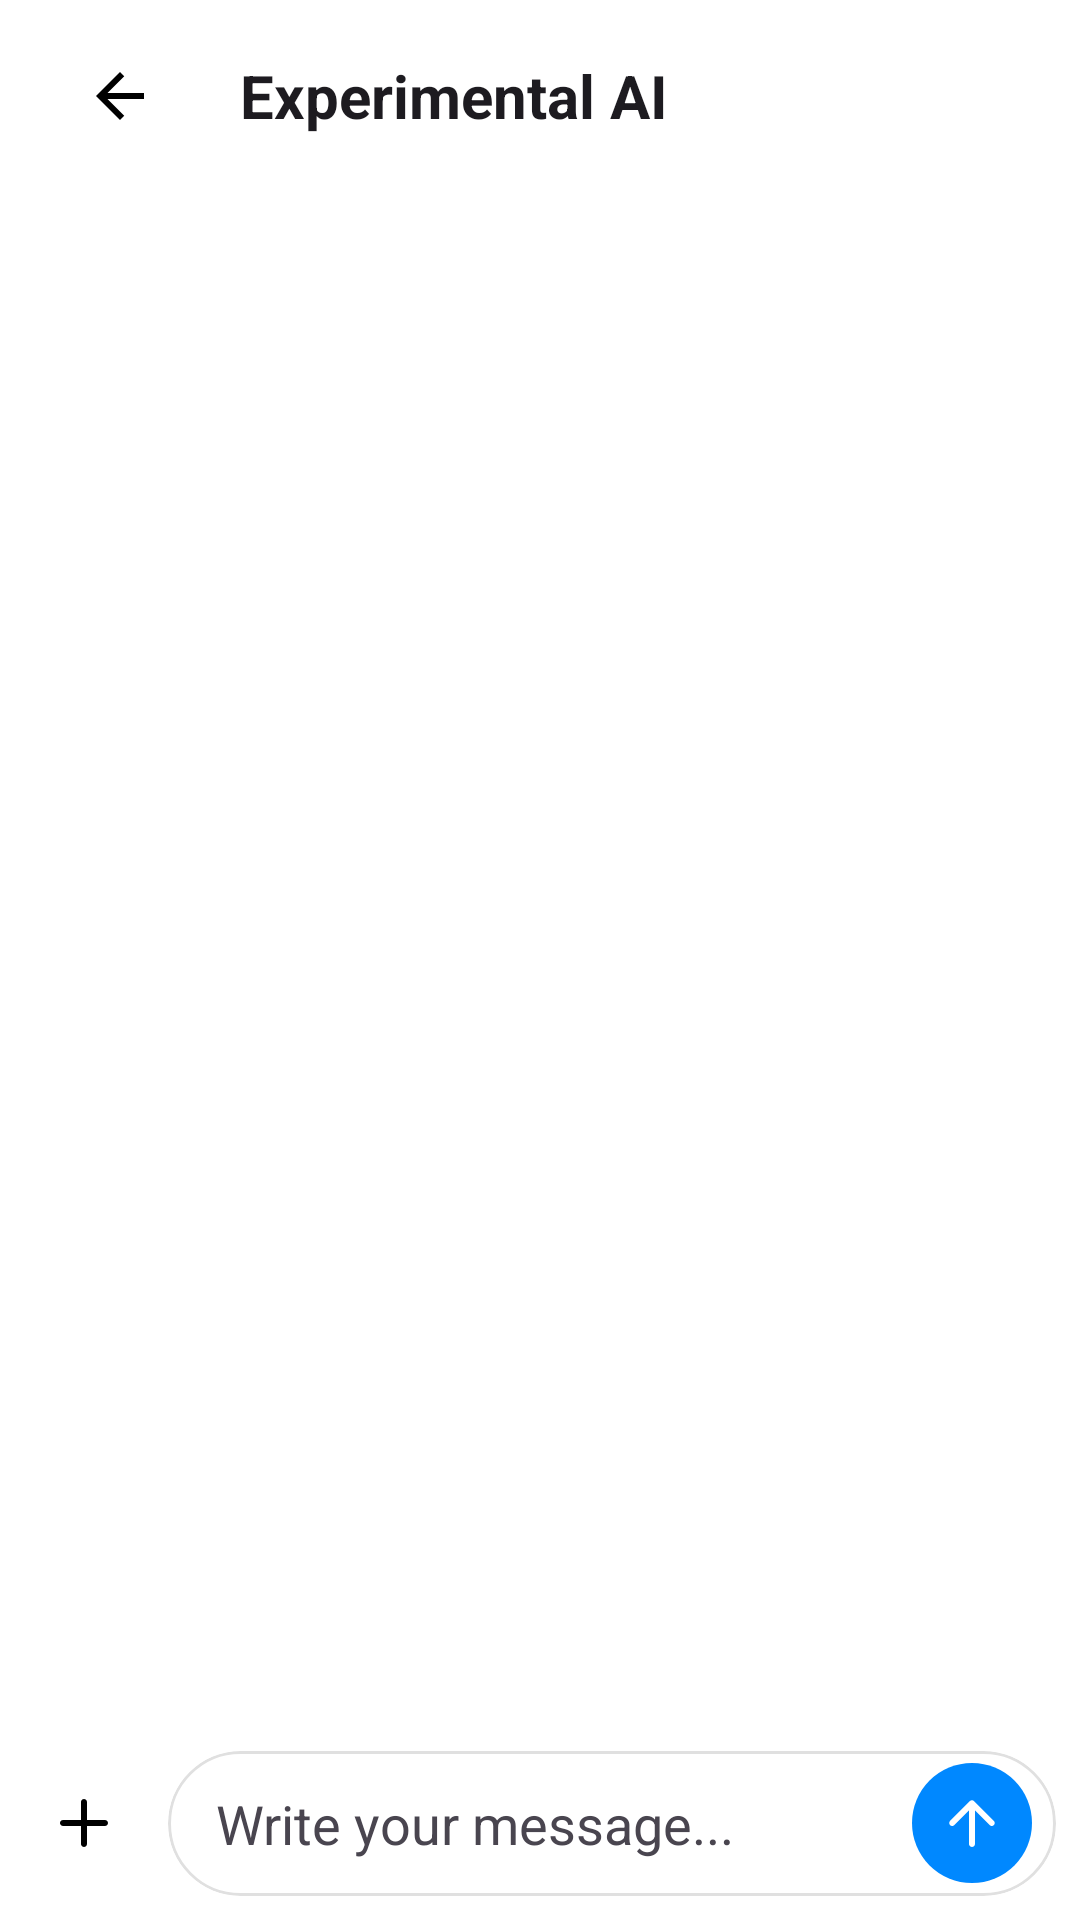

This screen was rendered from an Android layout file. Write that file and the resources it references.
<!-- AndroidManifest.xml: application theme AppTheme -->
<!-- res/layout/activity_new_chat.xml -->
<?xml version="1.0" encoding="utf-8"?>
<LinearLayout
     xmlns:android="http://schemas.android.com/apk/res/android"
     xmlns:app="http://schemas.android.com/apk/res-auto"
     xmlns:tools="http://schemas.android.com/tools"
     android:layout_height="match_parent"
     android:layout_width="match_parent"
     android:background="#FAFAFA"
     android:orientation="vertical"
     tools:context=".NewChatActivity">

    <androidx.appcompat.widget.Toolbar
         android:layout_height="?attr/actionBarSize"
         android:layout_width="match_parent"
         android:background="#FFFFFF"
         android:elevation="2dp"
         android:id="@+id/toolbar">

        <LinearLayout
             android:layout_height="match_parent"
             android:layout_width="match_parent"
             android:gravity="center_vertical"
             android:orientation="horizontal">

            <ImageButton
                 android:layout_height="wrap_content"
                 android:layout_width="wrap_content"
                 android:contentDescription="@string/back_button_description"
                 android:src="@drawable/ic_back_arrow"
                 android:background="?attr/selectableItemBackgroundBorderless"
                 android:padding="12dp"
                 android:id="@+id/back_button" />

            <TextView
                 android:layout_height="wrap_content"
                 android:layout_width="0dp"
                 android:textSize="20sp"
                 android:textColor="?android:attr/textColorPrimary"
                 android:layout_marginStart="16dp"
                 android:layout_weight="1"
                 android:text="Experimental AI"
                 android:textStyle="bold" />

        </LinearLayout>

    </androidx.appcompat.widget.Toolbar>

    <FrameLayout
         android:layout_height="0dp"
         android:layout_width="match_parent"
         android:background="#FFFFFF"
         android:layout_weight="1">

        <androidx.recyclerview.widget.RecyclerView
             android:layout_height="match_parent"
             android:layout_width="match_parent"
             android:paddingEnd="8dp"
             android:paddingBottom="400dp"
             tools:listitem="@layout/chat_item_user"
             android:clipToPadding="false"
             android:paddingStart="8dp"
             android:paddingTop="8dp"
             android:id="@+id/recyclerView" />

        <ImageButton
             android:layout_height="48dp"
             android:layout_width="48dp"
             android:visibility="gone"
             android:layout_marginEnd="16dp"
             android:src="@drawable/ic_arrow_downward"
             android:elevation="4dp"
             android:padding="12dp"
             android:layout_gravity="bottom|end"
             android:layout_marginBottom="16dp"
             android:contentDescription="@string/scroll_to_bottom_description"
             android:background="@drawable/circle_background_white_border"
             app:tint="?attr/colorPrimary"
             android:id="@+id/scroll_to_bottom_button" />

        <ProgressBar
             android:layout_height="wrap_content"
             android:layout_width="wrap_content"
             android:visibility="gone"
             android:layout_gravity="center"
             android:id="@+id/progressBar" />

    </FrameLayout>

    <LinearLayout
         android:layout_height="wrap_content"
         android:layout_width="match_parent"
         android:background="#FFFFFF"
         android:gravity="center_vertical"
         android:paddingVertical="8dp"
         android:orientation="vertical"
         android:id="@+id/input_container">

        <FrameLayout
             android:layout_height="wrap_content"
             android:layout_width="wrap_content"
             android:layout_marginBottom="8dp"
             android:visibility="gone"
             android:layout_marginStart="16dp"
             android:id="@+id/image_preview_container">

            <androidx.cardview.widget.CardView
                 android:layout_height="100dp"
                 android:layout_width="100dp"
                 app:cardElevation="2dp"
                 app:cardCornerRadius="8dp">

                <ImageView
                     android:layout_height="match_parent"
                     android:layout_width="match_parent"
                     android:scaleType="centerCrop"
                     android:contentDescription="@string/image_preview_description"
                     android:id="@+id/image_preview" />

                <ImageButton
                     android:layout_height="32dp"
                     android:layout_width="32dp"
                     android:layout_marginEnd="-8dp"
                     android:src="@drawable/ic_close"
                     android:contentDescription="@string/remove_image_description"
                     android:background="@drawable/circle_background_red"
                     android:padding="6dp"
                     app:tint="@android:color/white"
                     android:layout_marginTop="-8dp"
                     android:id="@+id/remove_image_button"
                     android:layout_gravity="top|end" />

            </androidx.cardview.widget.CardView>

        </FrameLayout>

        <LinearLayout
             android:layout_height="wrap_content"
             android:layout_width="match_parent"
             android:paddingEnd="8dp"
             android:gravity="center_vertical"
             android:orientation="horizontal"
             android:paddingStart="8dp">

            <ImageButton
                 android:layout_height="40dp"
                 android:layout_width="40dp"
                 android:layout_marginEnd="8dp"
                 android:contentDescription="@string/attach_button_description"
                 android:src="@drawable/ic_attach"
                 android:background="?attr/selectableItemBackgroundBorderless"
                 android:padding="8dp"
                 app:tint="?attr/colorPrimary"
                 android:id="@+id/attach_button"
                 android:layout_gravity="center_vertical" />

            <androidx.cardview.widget.CardView
                 android:layout_height="wrap_content"
                 android:layout_width="0dp"
                 app:cardElevation="0dp"
                 app:cardUseCompatPadding="false"
                 app:cardBackgroundColor="@android:color/white"
                 app:cardCornerRadius="28dp"
                 android:layout_weight="1">

                <LinearLayout
                     android:layout_height="wrap_content"
                     android:layout_width="match_parent"
                     android:background="@drawable/rounded_eddittext_background"
                     android:gravity="center_vertical"
                     android:orientation="horizontal"
                     android:paddingStart="16dp">

                    <LinearLayout
                         android:layout_height="wrap_content"
                         android:layout_width="0dp"
                         android:orientation="vertical"
                         android:layout_weight="1">

                        <FrameLayout
                             android:layout_height="wrap_content"
                             android:layout_width="match_parent"
                             android:visibility="gone"
                             android:layout_marginTop="4dp"
                             android:id="@+id/search_pill_wrapper">

                            <LinearLayout
                                 android:layout_height="wrap_content"
                                 android:layout_width="wrap_content"
                                 android:layout_marginBottom="4dp"
                                 android:paddingEnd="8dp"
                                 android:gravity="center_vertical"
                                 android:background="@drawable/rounded_search_pill_background"
                                 android:paddingVertical="4dp"
                                 android:orientation="horizontal"
                                 android:paddingStart="12dp">

                                <ImageView
                                     android:layout_height="20dp"
                                     android:layout_width="20dp"
                                     android:src="@drawable/ic_globe"
                                     android:contentDescription="@string/search_icon_description"
                                     android:layout_marginEnd="4dp"
                                     app:tint="?attr/colorPrimary" />

                                <TextView
                                     android:layout_height="wrap_content"
                                     android:layout_width="wrap_content"
                                     android:layout_marginEnd="8dp"
                                     android:textSize="16sp"
                                     android:textColor="?attr/colorPrimary"
                                     android:text="@string/search_label"
                                     android:textStyle="bold" />

                                <ImageButton
                                     android:layout_height="20dp"
                                     android:layout_width="20dp"
                                     android:src="@drawable/ic_close"
                                     android:contentDescription="@string/close_search_button_description"
                                     android:background="@null"
                                     app:tint="?attr/colorPrimary"
                                     android:id="@+id/close_search_pill_button" />

                            </LinearLayout>

                        </FrameLayout>

                        <EditText
                             android:layout_height="wrap_content"
                             android:layout_width="match_parent"
                             android:textColor="?android:attr/textColorPrimary"
                             android:paddingStart="0dp"
                             android:paddingEnd="0dp"
                             android:background="@null"
                             android:hint="Write your message..."
                             android:minHeight="42dp"
                             android:textColorHint="?android:attr/textColorSecondary"
                             android:paddingBottom="12dp"
                             android:maxLines="5"
                             android:inputType="textCapSentences|textMultiLine"
                             android:id="@+id/inputMessage"
                             android:paddingTop="12dp" />

                    </LinearLayout>

                    <ImageButton
                         android:layout_height="40dp"
                         android:layout_width="40dp"
                         android:contentDescription="@string/send_button_description"
                         android:src="@drawable/ic_send_arrow"
                         android:layout_marginEnd="8dp"
                         android:background="@drawable/circle_background_send_button"
                         android:padding="8dp"
                         app:tint="@android:color/white"
                         android:enabled="false"
                         android:layout_marginStart="8dp"
                         android:id="@+id/send_message_button" />

                </LinearLayout>

            </androidx.cardview.widget.CardView>

        </LinearLayout>

    </LinearLayout>

</LinearLayout>
<!-- res/layout/chat_item_user.xml (included above) -->
<?xml version="1.0" encoding="utf-8"?>
<LinearLayout
     xmlns:android="http://schemas.android.com/apk/res/android"
     xmlns:app="http://schemas.android.com/apk/res-auto"
     android:layout_height="wrap_content"
     android:layout_width="match_parent"
     android:layout_marginBottom="4dp"
     android:orientation="vertical"
     android:layout_marginTop="4dp">

    <ImageView
         android:layout_height="150dp"
         android:layout_width="150dp"
         android:layout_marginBottom="8dp"
         android:visibility="gone"
         android:layout_marginEnd="8dp"
         android:scaleType="centerCrop"
         android:adjustViewBounds="true"
         android:contentDescription="Uploaded Image"
         android:layout_marginStart="60dp"
         android:id="@+id/userImage"
         android:layout_gravity="end" />

    <TextView
         android:layout_height="wrap_content"
         android:layout_width="wrap_content"
         android:layout_marginEnd="8dp"
         android:padding="10dp"
         android:textSize="16sp"
         android:textColor="@color/text_primary"
         android:layout_marginStart="60dp"
         android:textIsSelectable="false"
         android:layout_gravity="end"
         android:background="@drawable/bg_user_bubble"
         android:textAppearance="@style/SafeTextAppearance"
         android:maxWidth="280dp"
         android:id="@+id/userMessage"
         android:text="Your message goes here." />

    <LinearLayout
         android:layout_height="wrap_content"
         android:layout_width="wrap_content"
         android:visibility="gone"
         android:layout_marginEnd="12dp"
         android:gravity="center_vertical"
         android:orientation="horizontal"
         android:layout_marginTop="2dp"
         android:id="@+id/sendingStatusContainer"
         android:layout_gravity="end">

        <ProgressBar
             android:layout_height="16dp"
             android:layout_width="16dp"
             android:layout_marginEnd="4dp"
             android:indeterminate="true"
             style="?android:attr/progressBarStyleSmall"
             android:id="@+id/sendingProgressBar" />

    </LinearLayout>

</LinearLayout>
<!-- resources referenced by this layout -->
<resources>
  <color name="text_primary">#000000</color>
  <!-- drawable bg_user_bubble (drawable) -->
  <?xml version="1.0" encoding="utf-8"?>
  <shape xmlns:android="http://schemas.android.com/apk/res/android">
      <solid android:color="@color/user_bubble_bg" />
      <corners
          android:topLeftRadius="16dp"
          android:topRightRadius="16dp"
          android:bottomLeftRadius="16dp"
          android:bottomRightRadius="16dp" />
  </shape>
  <!-- drawable circle_background_red (drawable) -->
  <?xml version="1.0" encoding="utf-8"?>
  <shape xmlns:android="http://schemas.android.com/apk/res/android"
      android:shape="oval">
      
      <solid android:color="#F44336"/> 
      
      <stroke 
          android:width="1dp" 
          android:color="#FFFFFF"/>
  </shape>
  <!-- drawable circle_background_send_button (drawable) -->
  <?xml version="1.0" encoding="utf-8"?>
  <shape xmlns:android="http://schemas.android.com/apk/res/android"
      android:shape="oval">
      <solid android:color="@color/send_button_bg" /> 
      <size android:width="48dp" android:height="48dp" />
  </shape>
  <!-- drawable ic_attach (drawable) -->
  <?xml version="1.0" encoding="utf-8"?>
  <vector xmlns:android="http://schemas.android.com/apk/res/android"
      android:width="24dp"
      android:height="24dp"
      android:viewportWidth="24.0"
      android:viewportHeight="24.0">
      <path
          android:fillColor="@color/text_primary"
          android:pathData="M19,11h-6V5c0,-0.55 -0.45,-1 -1,-1s-1,0.45 -1,1v6H5c-0.55,0 -1,0.45 -1,1s0.45,1 1,1h6v6c0,0.55 0.45,1 1,1s1,-0.45 1,-1v-6h6c0.55,0 1,-0.45 1,-1S19.55,11 19,11z" />
  </vector>
  <!-- drawable ic_back_arrow (drawable) -->
  <?xml version="1.0" encoding="utf-8"?>
  <vector xmlns:android="http://schemas.android.com/apk/res/android"
      android:width="24dp"
      android:height="24dp"
      android:viewportWidth="24"
      android:viewportHeight="24">
      <path
          android:fillColor="@color/text_primary"
          android:pathData="M20,11H7.83l5.59,-5.59L12,4 4,12l8,8 1.41,-1.41L7.83,13H20v-2z"/>
  </vector>
  <!-- drawable rounded_eddittext_background (drawable) -->
  <?xml version="1.0" encoding="utf-8"?>
  <shape xmlns:android="http://schemas.android.com/apk/res/android"
      android:shape="rectangle">
      
      <solid android:color="@color/chat_input_bg" /> 
      
      <corners android:radius="28dp" />
      
      <stroke
          android:width="1dp"
          android:color="@color/chat_input_stroke" /> 
  </shape>
  <!-- drawable rounded_search_pill_background (drawable) -->
  <?xml version="1.0" encoding="utf-8"?>
  <shape xmlns:android="http://schemas.android.com/apk/res/android"
      android:shape="rectangle">
      <corners android:radius="24dp"/>
      <solid android:color="#FAFAFA"/> </shape>
  <string name="attach_button_description">Attach file</string>
  <string name="back_button_description">Navigate back</string>
  <string name="close_search_button_description">Close search bar</string>
  <string name="image_preview_description">Preview of the selected image</string>
  <string name="remove_image_description">Remove attached image</string>
  <string name="scroll_to_bottom_description">Scroll to bottom</string>
  <string name="search_icon_description">Search icon</string>
  <string name="search_label">Search messages</string>
  <string name="send_button_description">Send message</string>
  <style name="SafeTextAppearance" parent="android:TextAppearance">
      <item name="android:textColor">@color/text_primary</item>
    </style>
  <style name="AppTheme" parent="Base.AppTheme" />
  <color name="user_bubble_bg">#F8F8F8</color>
  <color name="send_button_bg">#0088FF</color>
  <color name="send_button_icon">#FFFFFF</color>
  <color name="chat_input_bg">#FFFFFF</color>
  <color name="chat_input_stroke">#E0E0E0</color>
  <color name="screen_bg">#FFFFFF</color>
</resources>
